Run: headless pygame with SDL's dummy video driver; simulated clock (each Clock.tick advances the game by its frame time, no real sleeping); random seed 0; keys injected as events and as key.get_pressed() state; no mouse input; restart key R tapped at the start of phases 3 and 4.
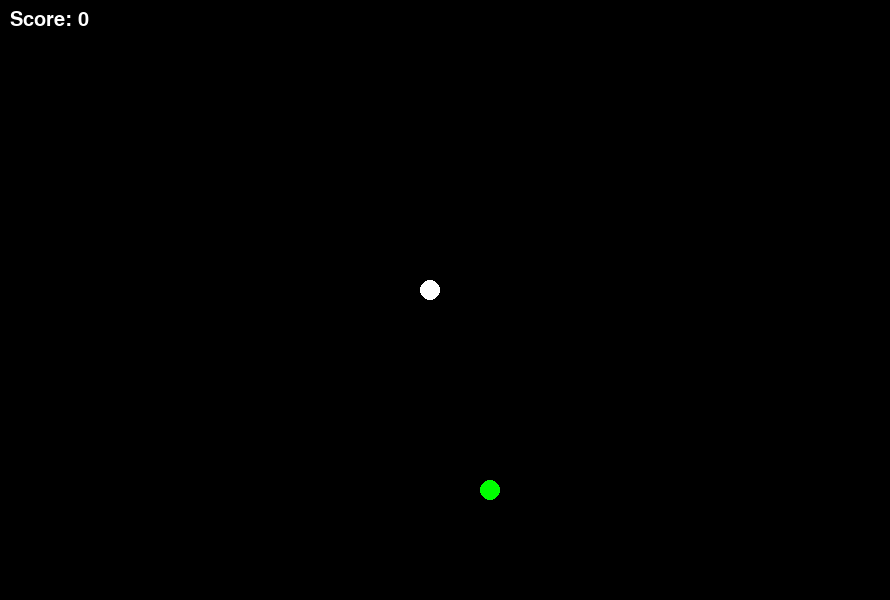
Frame 1 of 4 · flips 1–60 · no input
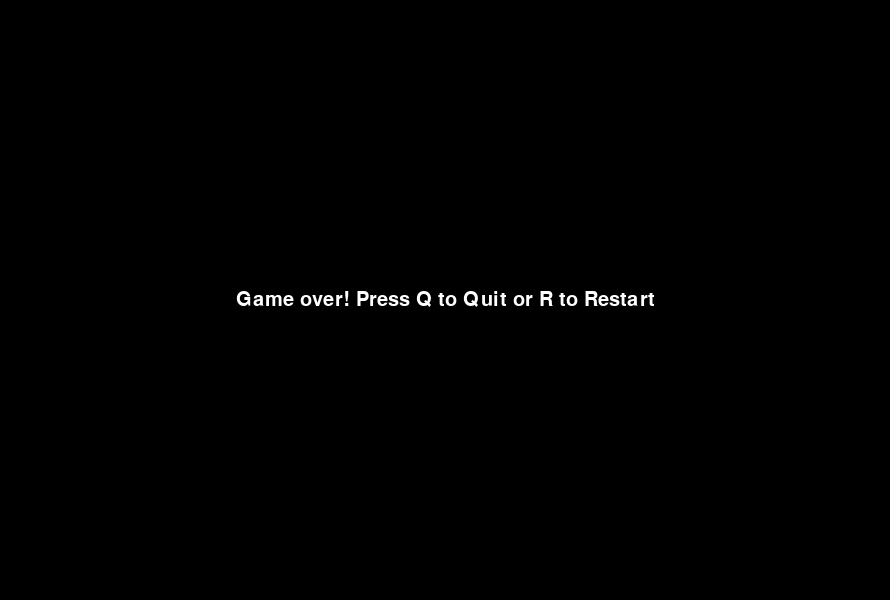
Frame 2 of 4 · flips 61–180 · tapped SPACE, RETURN · held RIGHT (→), D
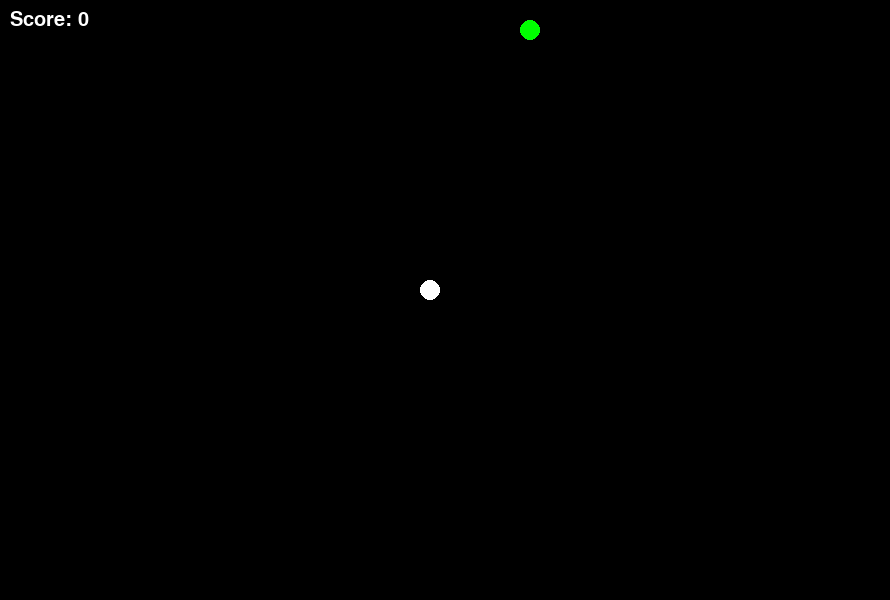
Frame 3 of 4 · flips 181–300 · tapped R · held DOWN (↓), S
Frame 4 of 4 · flips 301–420 · tapped R · held LEFT (←), A, UP (↑), W · screen same as frame 2, image omitted

The pygame program that drew these frames:

import pygame 
import random

pygame.init() 

#colors
white = (255,255,255)
black = (0,0,0)
green = (0,255,0)

WIDTH = 890
HEIGHT = 600  

#snake body
snake_radius = 10
snake_size   = snake_radius * 2

#game default
screen = pygame.display.set_mode((WIDTH, HEIGHT))
display_surface = pygame.display.set_mode((WIDTH, HEIGHT)) 
pygame.display.set_caption('Snake game') 
pygame.mouse.set_visible(False) 

clock = pygame.time.Clock()

#message fontsize
font = pygame.font.SysFont('Comic Sans MS', 30)

def snake(snake_radius, snake_list):
    for i in snake_list:
        pygame.draw.circle(display_surface, white, [i[0], i[1]], snake_radius)


def message(input_text, color):
    text = font.render(input_text, True, color)
    text_rect = text.get_rect(center=(WIDTH/2, HEIGHT/2))
    display_surface.blit(text, text_rect)


def score(score):
    value = font.render("Score: " + str(score), True, white)
    display_surface.blit(value, [10,10])


def game():

    game_over = False
    game_close = False

    x1 = (((WIDTH // snake_size) // 2) * snake_size) - snake_radius
    y1 = (((HEIGHT // snake_size) // 2) * snake_size) - snake_radius

    x1_change = 0
    y1_change = 0  
    
    snake_list   = []
    snake_lenght = 1 

    food_x = round(random.randrange(snake_radius,(WIDTH // snake_size) * snake_size, snake_size))
    food_y = round(random.randrange(snake_radius,(HEIGHT // snake_size) * snake_size, snake_size)) 
 
    while not game_over:

        while game_close == True:
            screen.fill((black))
            message("Game over! Press Q to Quit or R to Restart", white)
            pygame.display.update()

            for event in pygame.event.get():
                if event.type == pygame.KEYDOWN:
                    if event.key == pygame.K_q:
                        game_close = False
                        game_over = True
                    if event.key == pygame.K_r:
                        game()

        for event in pygame.event.get():
            if event.type == pygame.QUIT:
                game_over = True
            if event.type == pygame.KEYDOWN:
                if event.key == pygame.K_LEFT:
                    x1_change = -snake_size
                    y1_change = 0
                elif event.key == pygame.K_RIGHT:
                    x1_change = snake_size
                    y1_change = 0
                elif event.key == pygame.K_UP:
                    y1_change = -snake_size
                    x1_change = 0
                elif event.key == pygame.K_DOWN:
                    y1_change = snake_size
                    x1_change = 0

        
        if x1 >= WIDTH or x1 < 0 or y1 >= HEIGHT or y1 < 0:
            game_close = True

        x1 += x1_change
        y1 += y1_change  

        #reset snake body after change position
        screen.fill((black))

        #create food to feed the snake (rats hehe)
        pygame.draw.circle(display_surface,green, [food_x,food_y], snake_radius)
       
        #list of eaten rats
        snake_list.append((x1,y1))

        if len(snake_list) > snake_lenght:
            del snake_list[0]

        #check if she hit his on body
        snake_head = []
        snake_head.append((x1,y1))

        for i in snake_list[:-1]:
            for j in snake_head:
                if i == j:
                    game_close = True

        #draw a brand new snake :D
        snake(snake_radius, snake_list)
        score(snake_lenght - 1)

        if x1 == food_x and y1 == food_y:
            food_x = round(random.randrange(snake_radius, WIDTH - snake_radius, snake_size))
            food_y = round(random.randrange(snake_radius, HEIGHT - snake_radius, snake_size))
            snake_lenght += 1 

        pygame.display.update()

        #set snake speed
        clock.tick(20) 

game()
